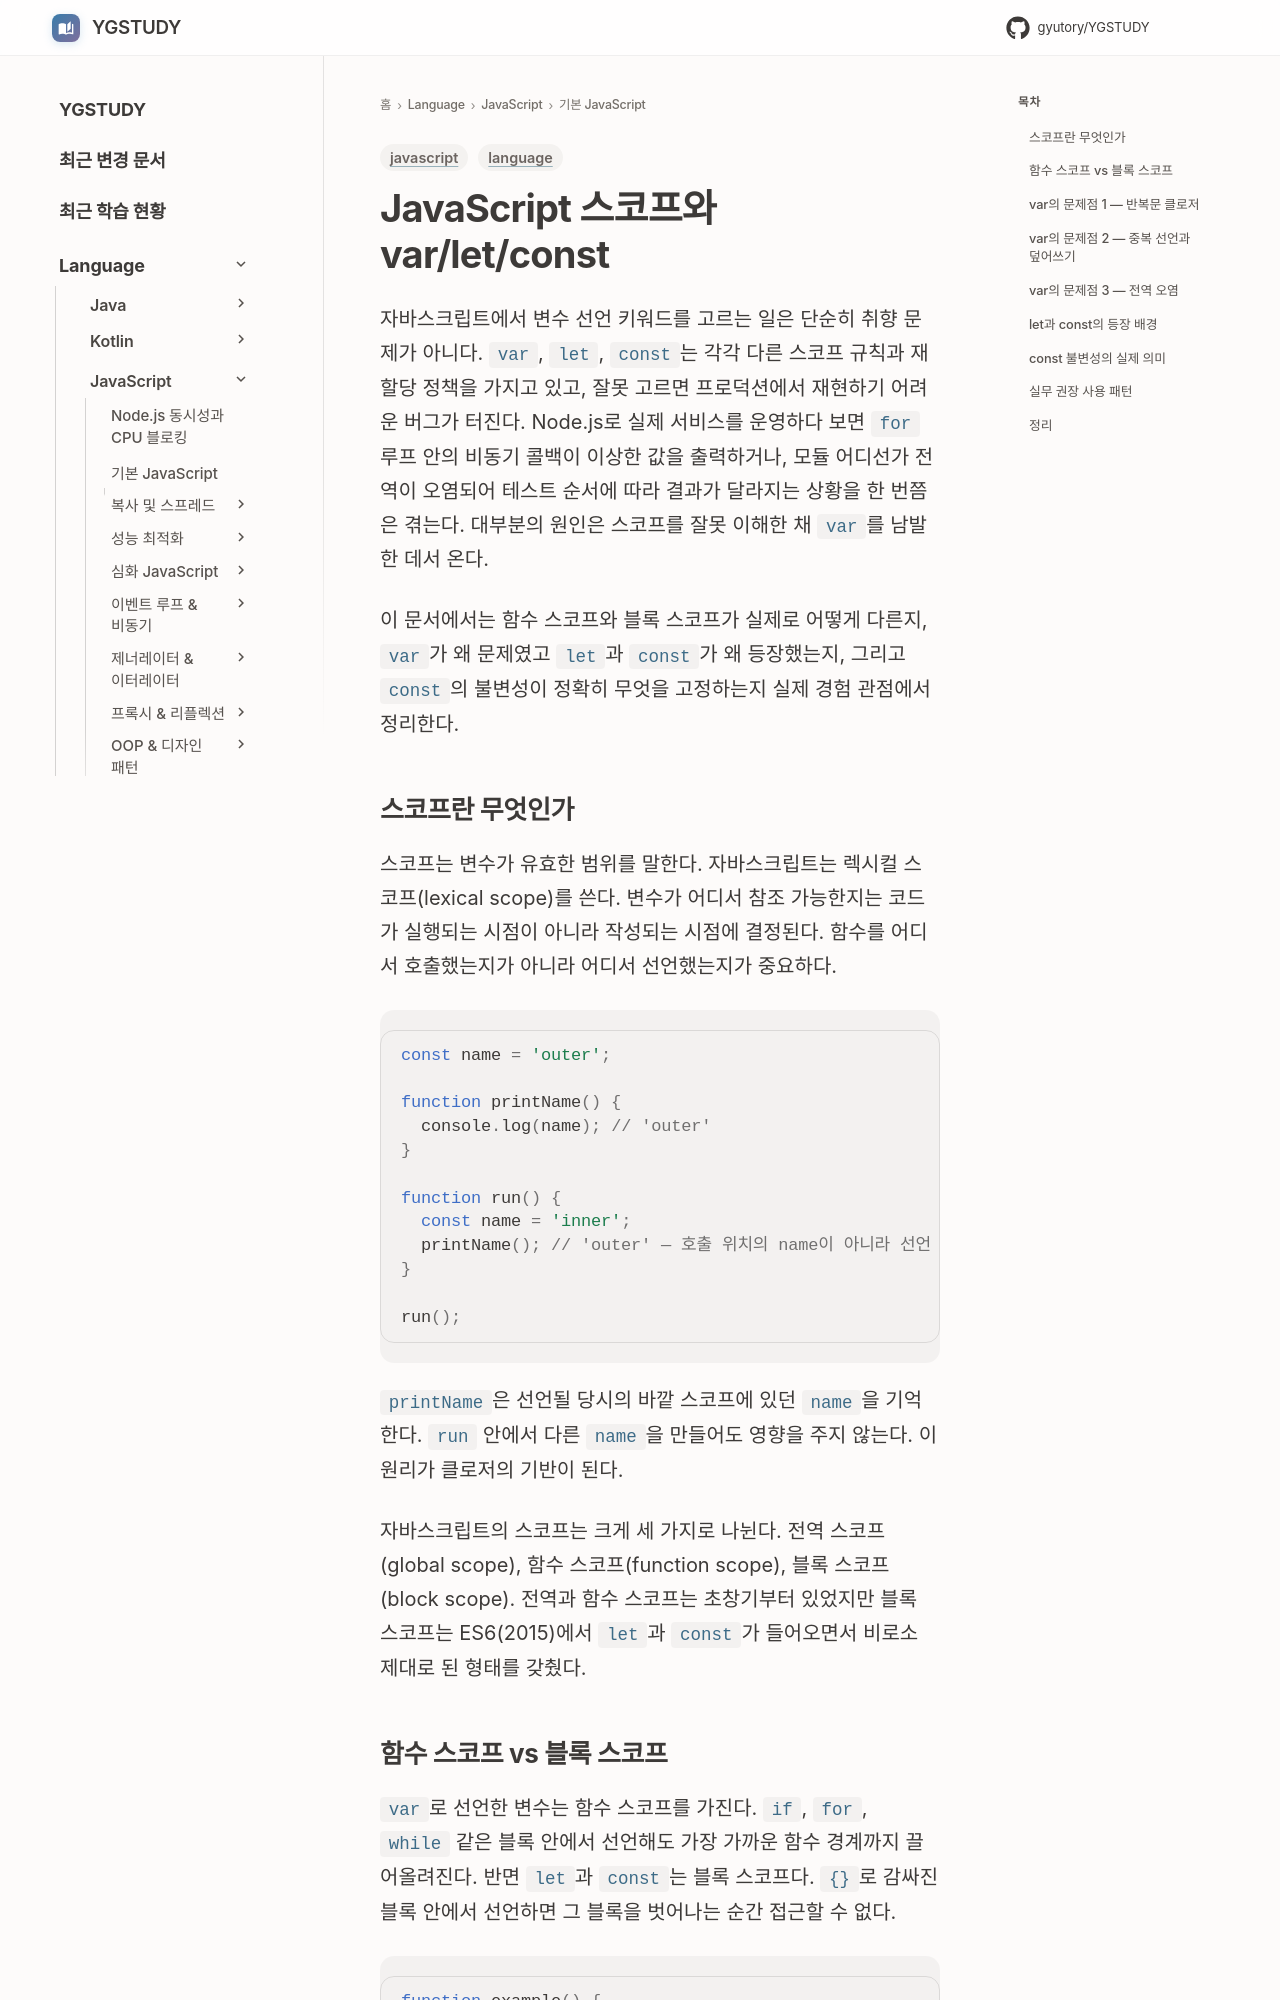

repository: GYUTORY/YGSTUDY · page: Language/JavaScript/01_기본_JavaScript/Scope_var_let_const/index.html · generator: mkdocs

---
title: JavaScript 스코프와 var/let/const
tags: [javascript, language]
updated: 2026-08-02
---

# JavaScript 스코프와 var/let/const

자바스크립트에서 변수 선언 키워드를 고르는 일은 단순히 취향 문제가 아니다. `var`, `let`, `const`는 각각 다른 스코프 규칙과 재할당 정책을 가지고 있고, 잘못 고르면 프로덕션에서 재현하기 어려운 버그가 터진다. Node.js로 실제 서비스를 운영하다 보면 `for` 루프 안의 비동기 콜백이 이상한 값을 출력하거나, 모듈 어디선가 전역이 오염되어 테스트 순서에 따라 결과가 달라지는 상황을 한 번쯤은 겪는다. 대부분의 원인은 스코프를 잘못 이해한 채 `var`를 남발한 데서 온다.

이 문서에서는 함수 스코프와 블록 스코프가 실제로 어떻게 다른지, `var`가 왜 문제였고 `let`과 `const`가 왜 등장했는지, 그리고 `const`의 불변성이 정확히 무엇을 고정하는지 실제 경험 관점에서 정리한다.

## 스코프란 무엇인가

스코프는 변수가 유효한 범위를 말한다. 자바스크립트는 렉시컬 스코프(lexical scope)를 쓴다. 변수가 어디서 참조 가능한지는 코드가 실행되는 시점이 아니라 작성되는 시점에 결정된다. 함수를 어디서 호출했는지가 아니라 어디서 선언했는지가 중요하다.

```javascript
const name = 'outer';

function printName() {
  console.log(name); // 'outer'
}

function run() {
  const name = 'inner';
  printName(); // 'outer' — 호출 위치의 name이 아니라 선언 위치의 name
}

run();
```

`printName`은 선언될 당시의 바깥 스코프에 있던 `name`을 기억한다. `run` 안에서 다른 `name`을 만들어도 영향을 주지 않는다. 이 원리가 클로저의 기반이 된다.

자바스크립트의 스코프는 크게 세 가지로 나뉜다. 전역 스코프(global scope), 함수 스코프(function scope), 블록 스코프(block scope). 전역과 함수 스코프는 초창기부터 있었지만 블록 스코프는 ES6(2015)에서 `let`과 `const`가 들어오면서 비로소 제대로 된 형태를 갖췄다.
